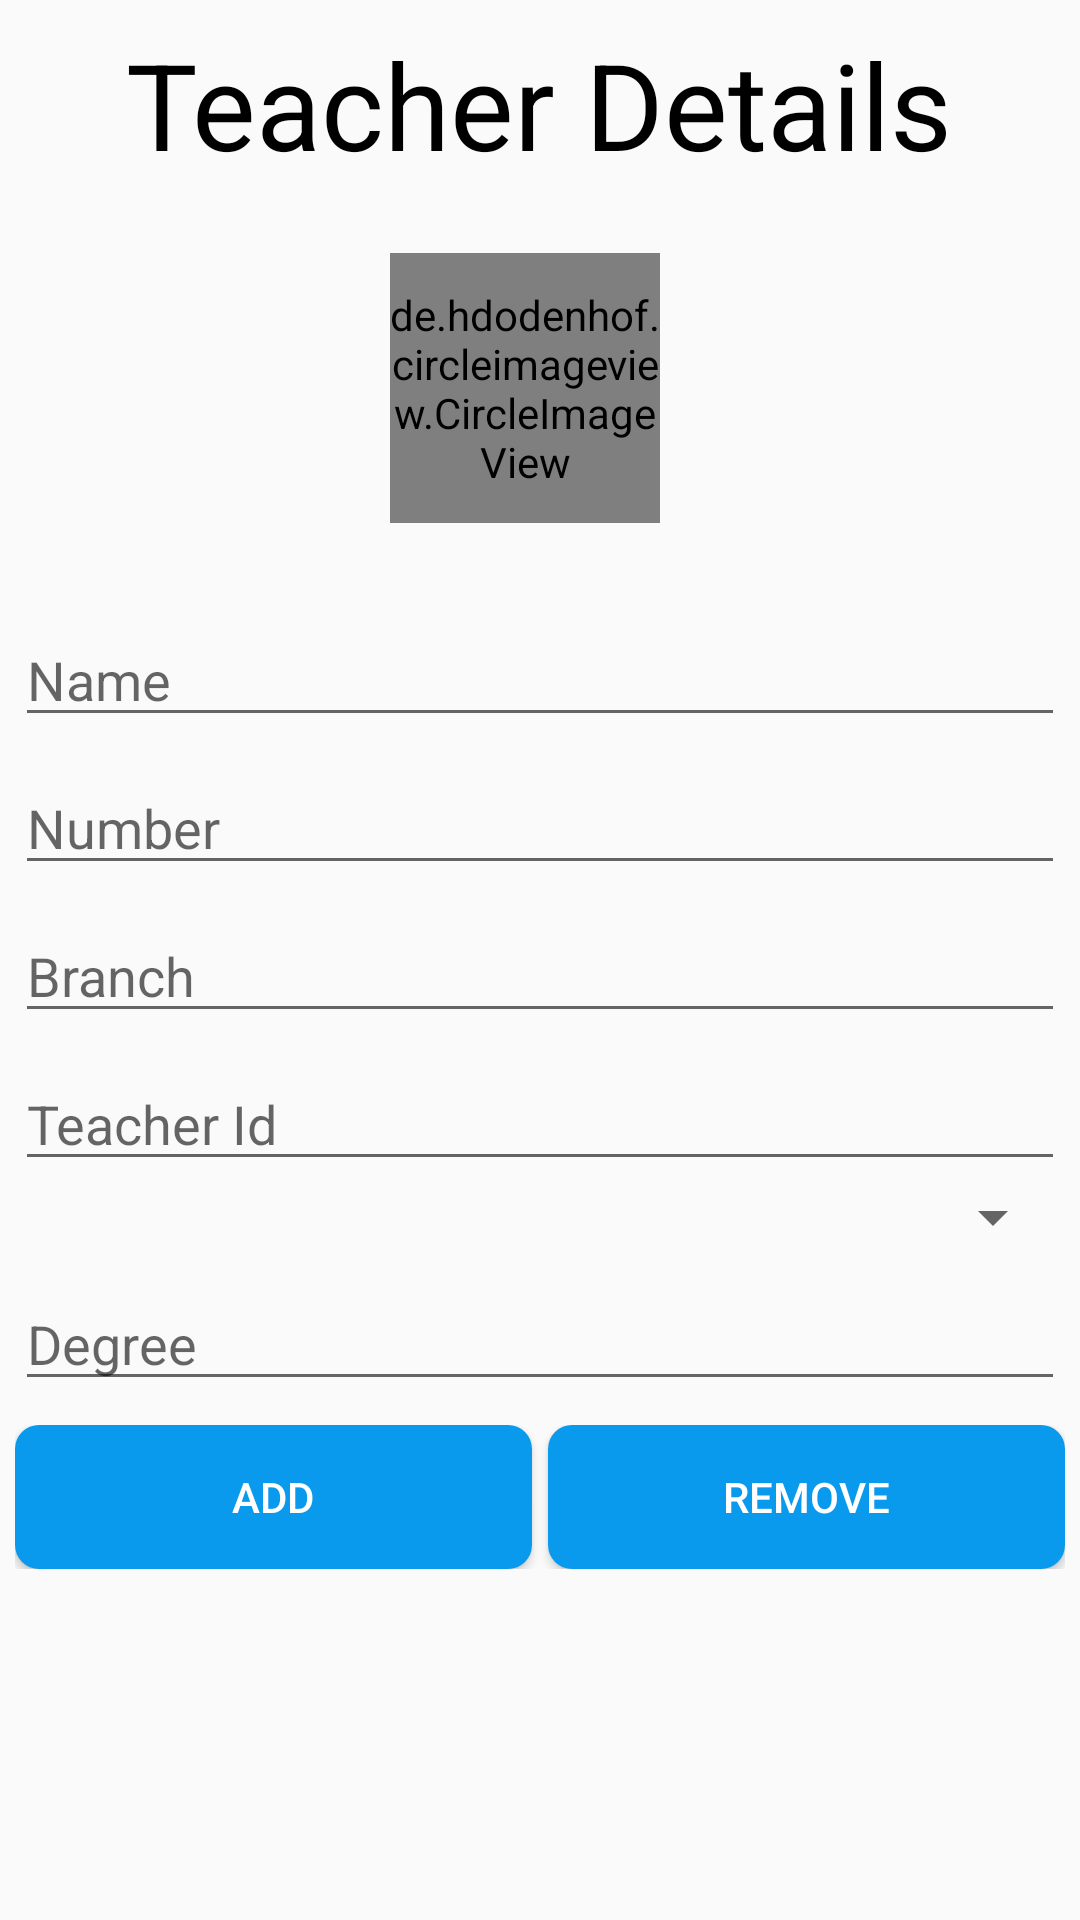

Here is an Android app screen rendered from its layout file. Give the layout XML and the strings, colors and styles it references.
<!-- AndroidManifest.xml: application theme AppTheme -->
<!-- res/layout/activity_teacher.xml -->
<?xml version="1.0" encoding="utf-8"?>
<LinearLayout xmlns:android="http://schemas.android.com/apk/res/android"
    xmlns:app="http://schemas.android.com/apk/res-auto"
    xmlns:tools="http://schemas.android.com/tools"
    android:layout_width="match_parent"
    android:layout_height="match_parent"
    tools:context=".Student"
    android:orientation="vertical">


    <TextView
        android:layout_marginTop="8dp"
        android:layout_width="wrap_content"
        android:layout_height="wrap_content"
        android:textSize="40dp"
        android:text="Teacher Details"
        android:textColor="#000"
        android:layout_gravity="center_horizontal"
        android:gravity="center_horizontal"/>
    <ScrollView
        android:layout_marginTop="10dp"
        android:layout_width="match_parent"
        android:layout_marginBottom="5dp"
        android:layout_height="match_parent">
        <LinearLayout
            android:layout_margin="5dp"
            android:layout_width="match_parent"
            android:layout_height="match_parent"
            android:orientation="vertical">


            <de.hdodenhof.circleimageview.CircleImageView
                android:layout_width="90dp"
                android:layout_marginTop="8dp"
                android:src="@drawable/ic_person_black_24dp"
                android:background="#F8919090"
                android:layout_height="90dp"
                android:layout_marginRight="5dp"
                android:layout_gravity="center"
                android:id="@+id/icon"/>


            <EditText
                android:layout_marginTop="30dp"
                android:id="@+id/teacher_name"
                android:hint="Name"
                android:inputType="text"
                android:layout_width="match_parent"
                android:layout_height="wrap_content" />

            <EditText
                android:layout_marginTop="8dp"
                android:id="@+id/teacher_number"
                android:hint="Number"
                android:inputType="number"
                android:layout_width="match_parent"
                android:layout_height="wrap_content" />

            <EditText
                android:layout_marginTop="8dp"
                android:id="@+id/teacher_branch"
                android:hint="Branch"
                android:inputType="text"
                android:layout_width="match_parent"
                android:layout_height="wrap_content" />

            <EditText
                android:layout_marginTop="8dp"
                android:id="@+id/teacher_id"
                android:hint="Teacher Id"
                android:inputType="number"
                android:layout_width="match_parent"
                android:layout_height="wrap_content" />

            <Spinner
                android:layout_width="match_parent"
                android:layout_height="wrap_content"
                android:id="@+id/teacher_subject"></Spinner>

            <EditText
                android:layout_marginTop="8dp"
                android:id="@+id/teacher_degree"
                android:hint="Degree"
                android:inputType="text"
                android:layout_width="match_parent"
                android:layout_height="wrap_content" />

<LinearLayout
    android:layout_width="match_parent"
    android:layout_height="wrap_content"
    android:weightSum="2"
    android:layout_marginTop="8dp"
    android:layout_marginBottom="8dp"
    android:orientation="horizontal">
            <Button
                android:layout_marginRight="2.5dp"
                android:background="@drawable/submit"
                android:textColor="#fff"
                android:id="@+id/add_teacher"
                android:layout_weight="1"
                android:layout_width="wrap_content"
                android:layout_height="wrap_content"
                android:text="Add"
                android:layout_gravity="center"/>
    <Button
        android:layout_marginLeft="2.5dp"
        android:background="@drawable/submit"
        android:textColor="#fff"
        android:id="@+id/remove_teacher"
        android:layout_weight="1"
        android:layout_width="wrap_content"
        android:layout_height="wrap_content"
        android:text="Remove"
        android:layout_gravity="center"/>
</LinearLayout>
        </LinearLayout>


    </ScrollView>

</LinearLayout>
<!-- resources referenced by this layout -->
<resources>
  <!-- drawable submit (drawable) -->
  <?xml version="1.0" encoding="utf-8"?>
  <shape xmlns:android="http://schemas.android.com/apk/res/android">
      android:shape="rectangle">
  
  
      <solid android:color="#0999ED "
          />
      <corners android:radius="8dp"/>
  
  </shape>
  <style name="AppTheme" parent="Theme.AppCompat.Light.DarkActionBar">
          
          <item name="colorPrimary">#0999ED</item>
          <item name="colorPrimaryDark">#003FBF</item>
          <item name="colorAccent">#0999ED</item>
      </style>
</resources>
